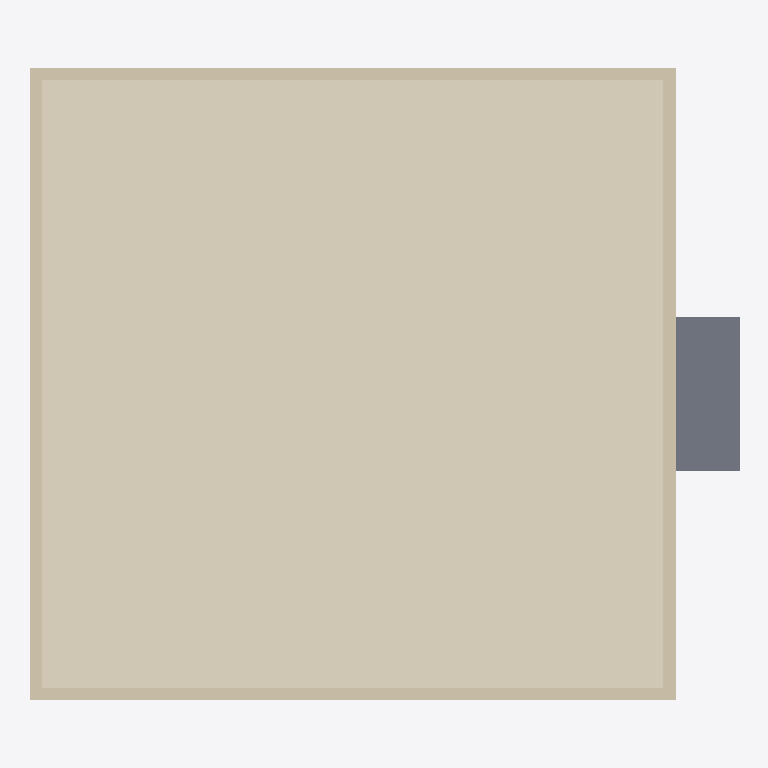
Plan cut of the same IFC building model at storey 'Level 4' (level 6.43 m, cut at 7.83 m), seen from above with north up, elements coloured by IFC class: 4 walls (beige), 1 covering (cream), 1 slab (grey). Cut surfaces are drawn darker.
Extent 17.2 m × 15.4 m × 7.3 m (x, y, z). Storeys (3): Level 1 at 0.00 m; Level 2 at 3.75 m; Level 4 at 6.43 m. Elements (116): 36 IfcColumn, 28 IfcFlowTerminal, 19 IfcWallStandardCase, 18 IfcWindow, 7 IfcDoor, 4 IfcSlab, 2 IfcCovering, 1 IfcRailing, 1 IfcStair.

HEADER;
FILE_DESCRIPTION(('ViewDefinition [CoordinationView_V2.0]','RevitIdentifiers [VersionGUID: bad1f3aa-8c00-455f-98ab-ebeb12a9fd5f, NumberOfSaves: 5]','CoordinateReference [CoordinateBase: Project Base Point, ProjectSite: Default Site]'),'2;1');
FILE_NAME('0001','2024-07-01T10:06:48+01:00',(''),(''),'ODA SDAI 22.12','Autodesk Revit 23.1.30.97 (ENU) - IFC 23.3.1.0','');
FILE_SCHEMA(('IFC2X3'));
ENDSEC;
DATA;
#104=IFCPROJECT('2ERRE29$HBk8fFfmj3ZSXA',#18,'0001',$,$,'Project Name','Project Status',(#99),#95);
#123=IFCSITE('2ERRE29$HBk8fFfmj3ZSX8',#18,'Default',$,$,#122,$,$,.ELEMENT.,$,$,$,$,$);
#109=IFCBUILDING('2ERRE29$HBk8fFfmj3ZSXB',#18,'',$,$,#107,$,'',.ELEMENT.,$,$,$);
#112=IFCBUILDINGSTOREY('3Zu5Bv0LOHrPC10026FoQQ',#18,'Level 1',$,'Level:8mm Head',#111,$,'Level 1',.ELEMENT.,0.0);
#116=IFCBUILDINGSTOREY('15Z0v90RiHrPC20026FoKR',#18,'Level 2',$,'Level:8mm Head',#115,$,'Level 2',.ELEMENT.,3.7455089512909607);
#120=IFCBUILDINGSTOREY('1I3PJa2WjBLA3d2Nt$dhke',#18,'Level 4',$,'Level:8mm Head',#119,$,'Level 4',.ELEMENT.,6.42550895129096);
#17956=IFCCOVERING('3NzR_8jjX1W8lnNMiLmfWp',#18,'Compound Ceiling:600 x 600mm Grid:402506',$,'Compound Ceiling:600 x 600mm Grid',#17938,#17955,'402506',.CEILING.);
#17984=IFCSLAB('21xxVR9Vv3MebbfbLK$bHg',#18,'Floor:Generic 150mm:405234',$,'Floor:Generic 150mm',#17974,#17983,'405234',.FLOOR.);
#272=IFCWALLSTANDARDCASE('0yNc_SCu5BMBewTqGkP0V1',#18,'Basic Wall:Generic - 300mm:351042',$,'Basic Wall:Generic - 300mm',#255,#271,'351042');
#213=IFCWALLSTANDARDCASE('0yNc_SCu5BMBewTqGkP0LM',#18,'Basic Wall:Generic - 300mm:350677',$,'Basic Wall:Generic - 300mm',#196,#212,'350677');
#331=IFCWALLSTANDARDCASE('0yNc_SCu5BMBewTqGkP04I',#18,'Basic Wall:Generic - 300mm:351633',$,'Basic Wall:Generic - 300mm',#314,#330,'351633');
#20484=IFCWALLSTANDARDCASE('2yC8WfPbP0GBnRihFr35C5',#18,'Basic Wall:Generic - 300mm:412591',$,'Basic Wall:Generic - 300mm',#20467,#20483,'412591');
ENDSEC;